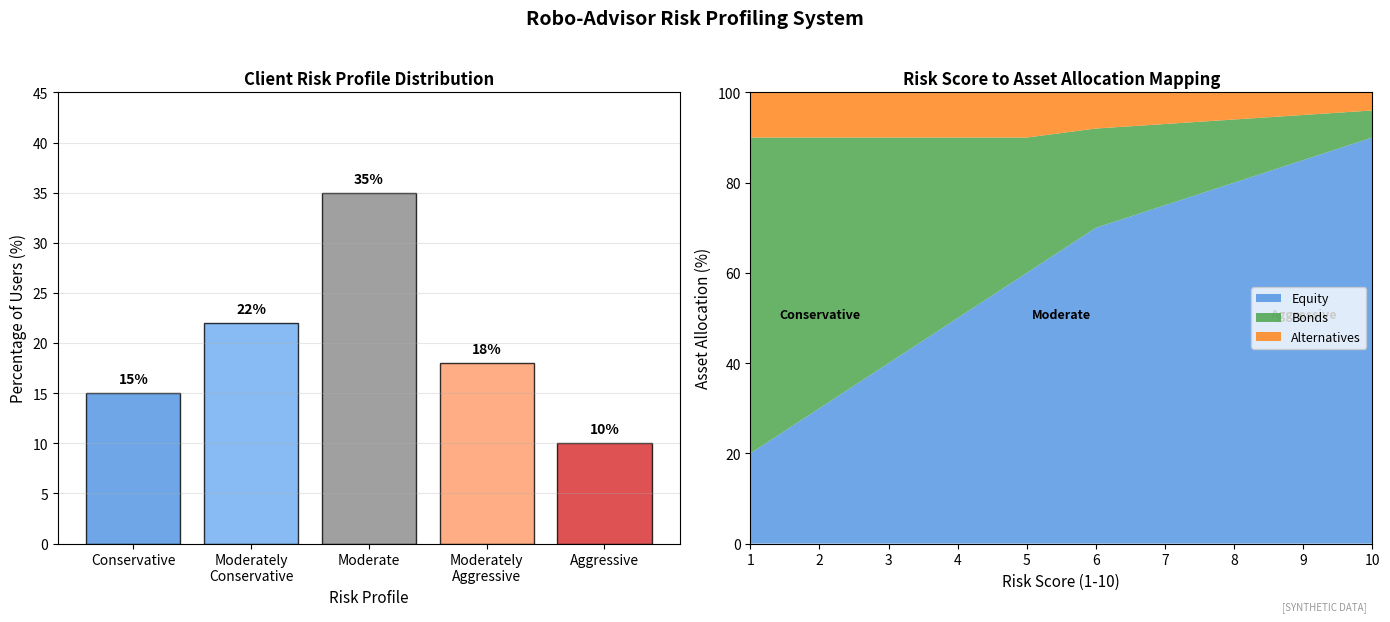

The script that saved this image: (Note: this script raises an exception after producing the figure.)
"""
Risk Profiling Questionnaire Analysis
ML-based risk assessment

Output: risk_profiling_questionnaire.pdf
Module: module_03_ai_ml
Lesson: 33 - Robo-Advisors ML
"""

from pathlib import Path
import matplotlib.pyplot as plt
import numpy as np

CHART_METADATA = {
    'title': 'Risk Profiling Questionnaire',
    'module': 'module_03_ai_ml',
    'lesson': 33,
    'url': 'https://github.com/Digital-AI-Finance/digital-finance/tree/main/module_03_ai_ml/figures/risk_profiling_questionnaire'
}

plt.rcParams.update({'font.size': 10, 'axes.labelsize': 10})

def create_chart():
    fig, axes = plt.subplots(1, 2, figsize=(14, 6))

    # Risk Profile Distribution
    ax1 = axes[0]

    profiles = ['Conservative', 'Moderately\nConservative', 'Moderate',
                'Moderately\nAggressive', 'Aggressive']
    percentages = [15, 22, 35, 18, 10]
    colors = ['#4A90E2', '#6AAAF0', '#888888', '#FF9966', '#D62728']

    bars = ax1.bar(profiles, percentages, color=colors, edgecolor='black', alpha=0.8)

    for bar, pct in zip(bars, percentages):
        ax1.text(bar.get_x() + bar.get_width()/2, bar.get_height() + 1,
                f'{pct}%', ha='center', fontsize=10, fontweight='bold')

    ax1.set_xlabel('Risk Profile', fontsize=11)
    ax1.set_ylabel('Percentage of Users (%)', fontsize=11)
    ax1.set_title('Client Risk Profile Distribution', fontsize=12, fontweight='bold')
    ax1.set_ylim(0, 45)
    ax1.yaxis.grid(True, alpha=0.3)

    # Risk Score vs Asset Allocation
    ax2 = axes[1]

    risk_scores = np.arange(1, 11)
    equity = [20, 30, 40, 50, 60, 70, 75, 80, 85, 90]
    bonds = [70, 60, 50, 40, 30, 22, 18, 14, 10, 6]
    alternatives = [10, 10, 10, 10, 10, 8, 7, 6, 5, 4]

    ax2.stackplot(risk_scores, equity, bonds, alternatives,
                  labels=['Equity', 'Bonds', 'Alternatives'],
                  colors=['#4A90E2', '#44A044', '#FF7F0E'], alpha=0.8)

    ax2.set_xlabel('Risk Score (1-10)', fontsize=11)
    ax2.set_ylabel('Asset Allocation (%)', fontsize=11)
    ax2.set_title('Risk Score to Asset Allocation Mapping', fontsize=12, fontweight='bold')
    ax2.legend(loc='center right', fontsize=9)
    ax2.set_xlim(1, 10)
    ax2.set_ylim(0, 100)

    # Add profile labels
    ax2.text(2, 50, 'Conservative', fontsize=9, fontweight='bold', ha='center')
    ax2.text(5.5, 50, 'Moderate', fontsize=9, fontweight='bold', ha='center')
    ax2.text(9, 50, 'Aggressive', fontsize=9, fontweight='bold', ha='center')

    fig.suptitle('Robo-Advisor Risk Profiling System', fontsize=14, fontweight='bold', y=1.02)
    fig.text(0.98, 0.02, '[SYNTHETIC DATA]', fontsize=7, color='#999999', ha='right', style='italic')
    plt.tight_layout()

    output_path = Path(__file__).parent / 'risk_profiling_questionnaire.pdf'
    plt.savefig(output_path, format='pdf', dpi=300, bbox_inches='tight')
    plt.close()
    print(f"Chart saved to: {output_path}")
    return output_path

if __name__ == '__main__':
    create_chart()
